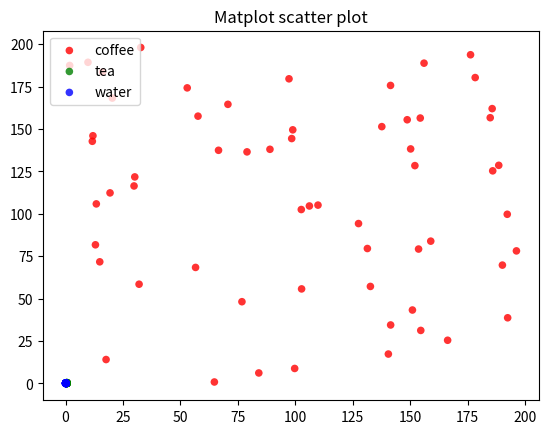

Write the Python code that produced this figure.
import numpy as np
import matplotlib.pyplot as plt

# Create data
N = 60
g1 = (200*np.random.rand(N), 200*np.random.rand(N))
g2 = (0.4 + 0.3 * np.random.rand(N), 0.5 * np.random.rand(N))
g3 = (0.3 * np.random.rand(N), 0.3 * np.random.rand(N))

data = (g1, g2, g3)
colors = ("red", "green", "blue")
groups = ("coffee", "tea", "water")

# Create plot
fig = plt.figure()
ax = fig.add_subplot(1, 1, 1, facecolor="1.0")

for data, color, group in zip(data, colors, groups):
    x, y = data
    ax.scatter(x, y, alpha=0.8, c=color, edgecolors='none', s=30, label=group)

plt.title('Matplot scatter plot')
plt.legend(loc=2)
plt.show()